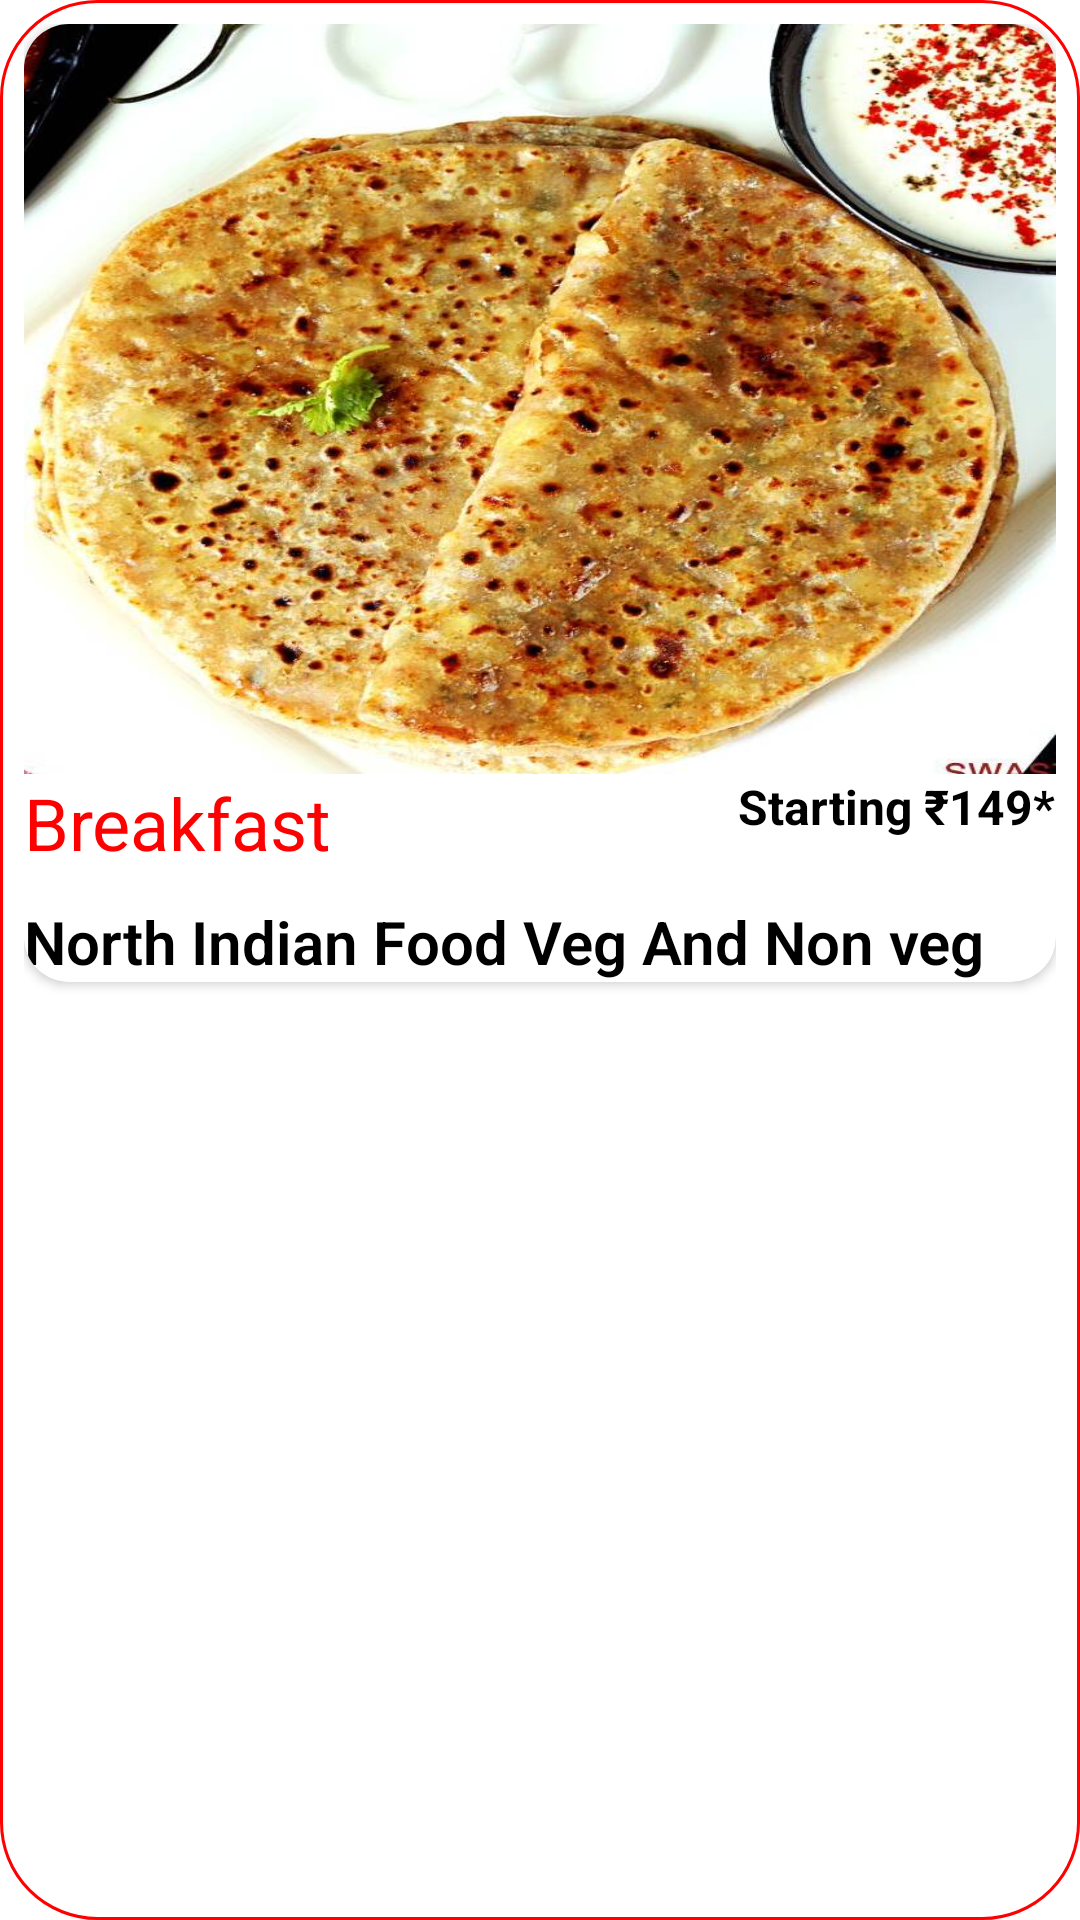

Write the Android layout XML for this screen, with the resource values it uses.
<!-- AndroidManifest.xml: application theme Theme.FoodOrderingApp -->
<!-- res/layout/food_category_recycler_view.xml -->
<?xml version="1.0" encoding="utf-8"?>
<LinearLayout xmlns:android="http://schemas.android.com/apk/res/android"
    xmlns:app="http://schemas.android.com/apk/res-auto"
    xmlns:tools="http://schemas.android.com/tools"
    android:id="@+id/food_category_adapter_layout"
    android:layout_width="match_parent"
    android:layout_height="wrap_content"
    android:layout_margin="1dp"
    android:background="@drawable/user_credential_edittext_style"
    android:elevation="10dp"
    android:orientation="vertical">

    
    <androidx.cardview.widget.CardView
        android:layout_width="match_parent"
        android:layout_height="wrap_content"
        app:cardElevation="@dimen/cardview_default_elevation"
        app:cardCornerRadius="15dp">


        <LinearLayout
            android:id="@+id/food_adapter_ll_parent"
            android:layout_width="match_parent"
            android:layout_height="wrap_content"
            android:elevation="5dp"
            android:background="@color/white"
            android:orientation="vertical">

            <RelativeLayout
                android:id="@+id/rel_layout"
                android:layout_width="match_parent"
                android:layout_height="match_parent" >

                <ImageView
                    android:id="@+id/food_category_image"
                    android:layout_width="match_parent"
                    android:layout_height="250dp"
                    android:scaleType="fitXY"
                    android:src="@drawable/aalu" />












            </RelativeLayout>

            <LinearLayout
                android:layout_width="match_parent"
                android:layout_height="wrap_content"
                android:orientation="horizontal">
                <androidx.constraintlayout.widget.ConstraintLayout
                    android:layout_width="match_parent"
                    android:layout_height="wrap_content">

                    <LinearLayout
                        android:id="@+id/linearLayout2"
                        android:layout_width="0dp"
                        android:layout_height="wrap_content"
                        android:orientation="horizontal"
                        app:layout_constraintStart_toStartOf="parent"
                        app:layout_constraintTop_toTopOf="parent">

                        <TextView
                            android:id="@+id/food_category_title"
                            android:layout_width="wrap_content"
                            android:layout_height="wrap_content"
                            android:text="Breakfast"
                            android:textColor="@color/red"
                            android:textSize="24sp"
                            app:layout_constraintStart_toStartOf="parent"
                            app:layout_constraintTop_toTopOf="parent" />


                    </LinearLayout>




















                    <TextView
                        android:id="@+id/food_category_starting_price"
                        android:layout_width="wrap_content"
                        android:layout_height="wrap_content"
                        android:text="Starting ₹149*"
                        android:textColor="@color/black"
                        android:textSize="16sp"
                        android:textStyle="bold"
                        app:layout_constraintEnd_toEndOf="parent"
                        app:layout_constraintTop_toTopOf="parent" />
                </androidx.constraintlayout.widget.ConstraintLayout>

            </LinearLayout>
            <LinearLayout
                android:layout_width="wrap_content"
                android:layout_height="wrap_content"
                android:orientation="horizontal">
                <TextView
                    android:id="@+id/food_category_description"
                    android:layout_width="wrap_content"
                    android:layout_height="wrap_content"
                    android:fontFamily="sans-serif-light"
                    android:textSize="20sp"
                    android:textStyle="bold"
                    android:text="North Indian Food Veg And Non veg"
                    android:layout_marginTop="10dp"
                    android:textColor="#000000"/>
            </LinearLayout>

        </LinearLayout>
    </androidx.cardview.widget.CardView>

</LinearLayout>
<!-- resources referenced by this layout -->
<resources>
  <color name="black">#FF000000</color>
  <color name="red">#ff0000</color>
  <color name="white">#FFFFFFFF</color>
  <!-- drawable aalu: jpg bitmap (drawable, 123492 bytes) -->
  <!-- drawable user_credential_edittext_style (drawable) -->
  <?xml version="1.0" encoding="utf-8"?>
  <shape
      xmlns:android="http://schemas.android.com/apk/res/android"
      android:shape="rectangle"   >
  
      <solid
          android:color="#30FFFFFF"
          >
      </solid>
  
      <stroke
          android:width="1dp"
          android:color="@color/red"
          >
      </stroke>
  
      <padding
          android:left="8dp"
          android:top="8dp"
          android:right="8dp"
          android:bottom="8dp"    >
      </padding>
      <corners
          android:radius="32dp"   >
      </corners>
  
  </shape>
  <style name="Theme.FoodOrderingApp" parent="Theme.MaterialComponents.DayNight.NoActionBar">
          
          <item name="colorPrimary">@color/red</item>
          <item name="colorPrimaryVariant">@color/purple_700</item>
          <item name="colorOnPrimary">@color/white</item>
          
          <item name="colorSecondary">@color/teal_200</item>
          <item name="colorSecondaryVariant">@color/teal_700</item>
          <item name="colorOnSecondary">@color/black</item>
          
          <item name="android:statusBarColor" tools:targetApi="l">@color/red_light</item>
          
      </style>
  <color name="purple_700">#FF3700B3</color>
  <color name="teal_200">#FF03DAC5</color>
  <color name="teal_700">#FF018786</color>
  <color name="red_light">#ff3333</color>
</resources>
